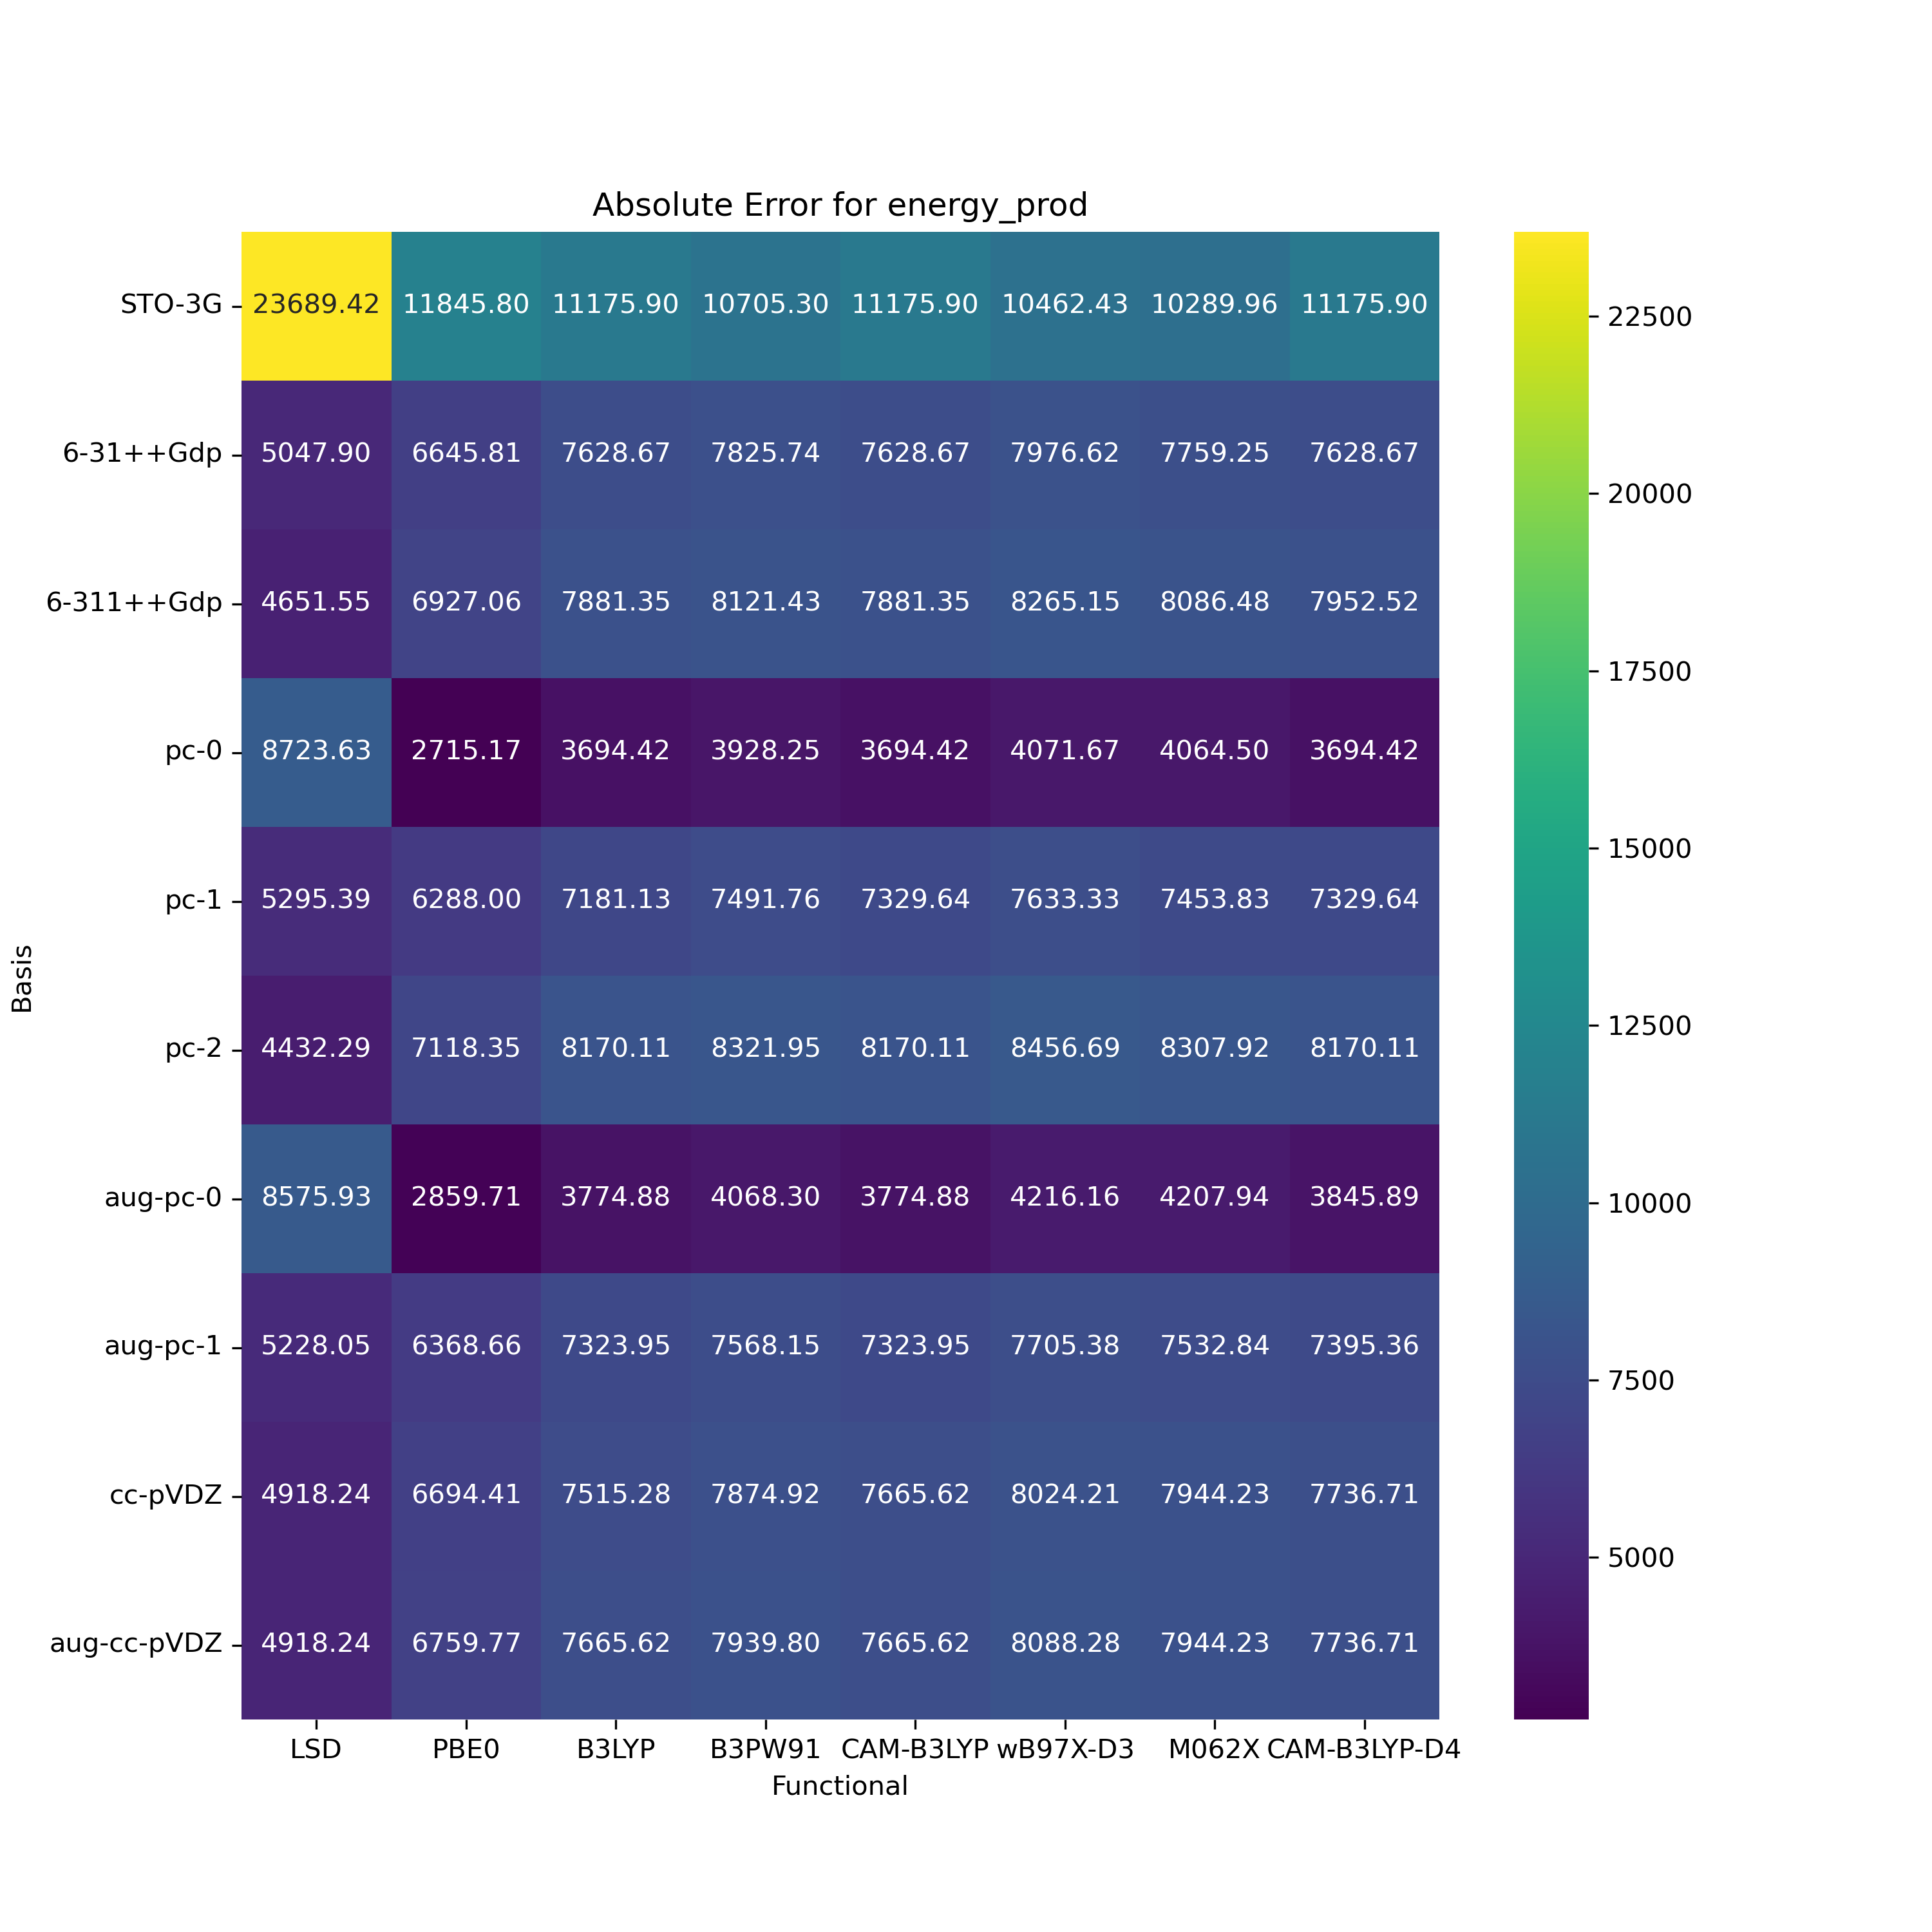

Values plotted in this chart, from the file beside it:
, LSD, PBE0, B3LYP, B3PW91, CAM-B3LYP, wB97X-D3, M062X, CAM-B3LYP-D4
STO-3G, 23689, 11846, 11176, 10705, 11176, 10462, 10290, 11176
6-31++Gdp, 5048, -6646, -7629, -7826, -7629, -7977, -7759, -7629
6-311++Gdp, 4652, -6927, -7881, -8121, -7881, -8265, -8086, -7953
pc-0, 8724, -2715, -3694, -3928, -3694, -4072, -4064, -3694
pc-1, 5295, -6288, -7181, -7492, -7330, -7633, -7454, -7330
pc-2, 4432, -7118, -8170, -8322, -8170, -8457, -8308, -8170
aug-pc-0, 8576, -2860, -3775, -4068, -3775, -4216, -4208, -3846
aug-pc-1, 5228, -6369, -7324, -7568, -7324, -7705, -7533, -7395
cc-pVDZ, 4918, -6694, -7515, -7875, -7666, -8024, -7944, -7737
aug-cc-pVDZ, 4918, -6760, -7666, -7940, -7666, -8088, -7944, -7737
